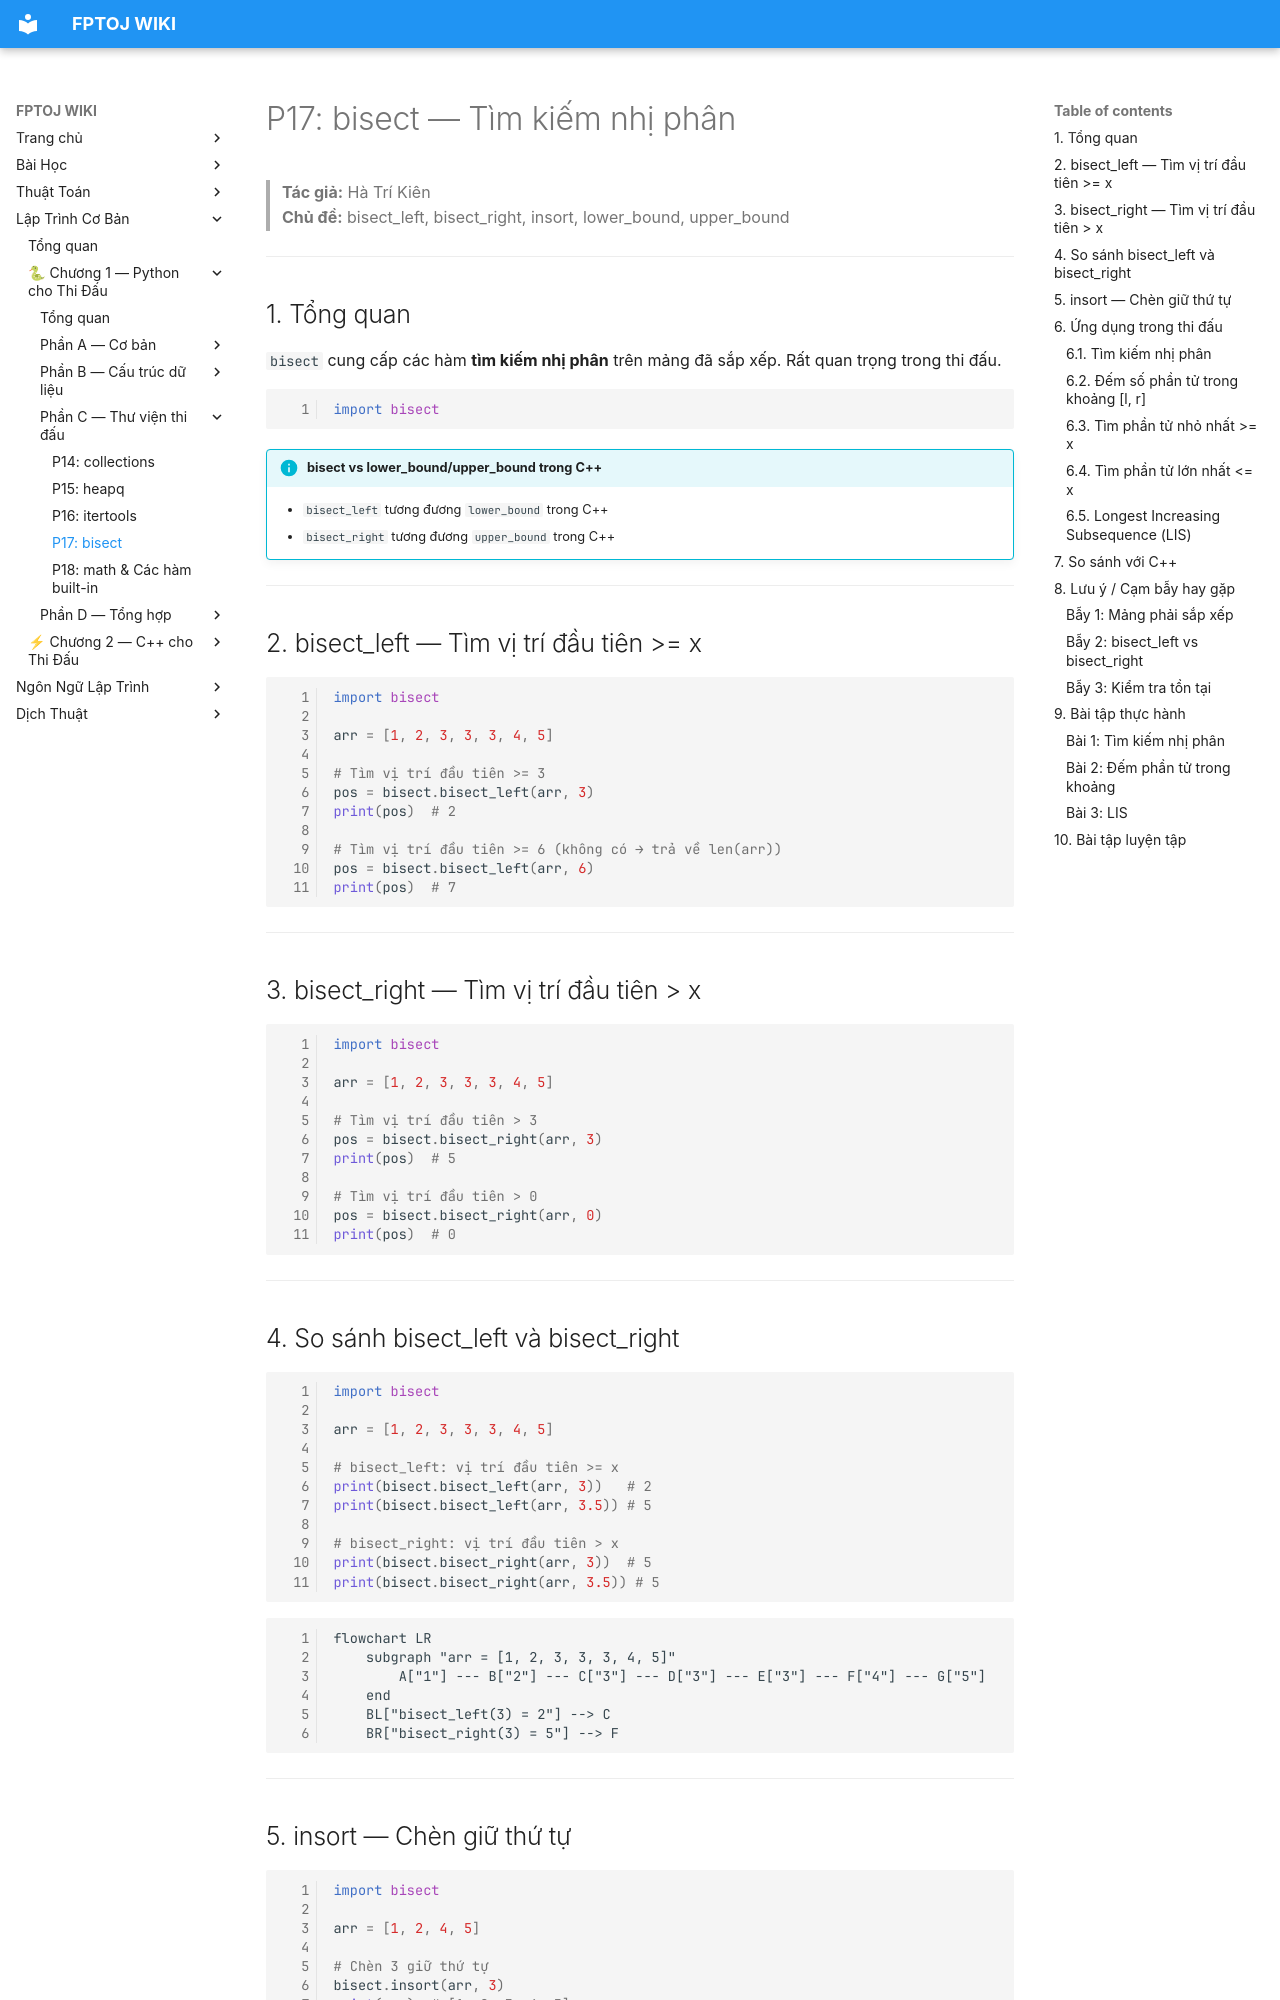

repository: FPTOJ-OJ/fptoj_wiki · page: coding/python/P17-bisect/index.html · generator: mkdocs

# P17: bisect — Tìm kiếm nhị phân

> **Tác giả:** Hà Trí Kiên<br>
> **Chủ đề:** bisect_left, bisect_right, insort, lower_bound, upper_bound

---

## 1. Tổng quan

`bisect` cung cấp các hàm **tìm kiếm nhị phân** trên mảng đã sắp xếp. Rất quan trọng trong thi đấu.

```python
import bisect
```

!!! info "bisect vs lower_bound/upper_bound trong C++"
    - `bisect_left` tương đương `lower_bound` trong C++
    - `bisect_right` tương đương `upper_bound` trong C++

---

## 2. bisect_left — Tìm vị trí đầu tiên >= x

```python
import bisect

arr = [1, 2, 3, 3, 3, 4, 5]

# Tìm vị trí đầu tiên >= 3
pos = bisect.bisect_left(arr, 3)
print(pos)  # 2

# Tìm vị trí đầu tiên >= 6 (không có → trả về len(arr))
pos = bisect.bisect_left(arr, 6)
print(pos)  # 7
```

---

## 3. bisect_right — Tìm vị trí đầu tiên > x

```python
import bisect

arr = [1, 2, 3, 3, 3, 4, 5]

# Tìm vị trí đầu tiên > 3
pos = bisect.bisect_right(arr, 3)
print(pos)  # 5

# Tìm vị trí đầu tiên > 0
pos = bisect.bisect_right(arr, 0)
print(pos)  # 0
```

---

## 4. So sánh bisect_left và bisect_right

```python
import bisect

arr = [1, 2, 3, 3, 3, 4, 5]

# bisect_left: vị trí đầu tiên >= x
print(bisect.bisect_left(arr, 3))   # 2
print(bisect.bisect_left(arr, 3.5)) # 5

# bisect_right: vị trí đầu tiên > x
print(bisect.bisect_right(arr, 3))  # 5
print(bisect.bisect_right(arr, 3.5)) # 5
```

```mermaid
flowchart LR
    subgraph "arr = [1, 2, 3, 3, 3, 4, 5]"
        A["1"] --- B["2"] --- C["3"] --- D["3"] --- E["3"] --- F["4"] --- G["5"]
    end
    BL["bisect_left(3) = 2"] --> C
    BR["bisect_right(3) = 5"] --> F
```

---

## 5. insort — Chèn giữ thứ tự

```python
import bisect

arr = [1, 2, 4, 5]

# Chèn 3 giữ thứ tự
bisect.insort(arr, 3)
print(arr)  # [1, 2, 3, 4, 5]

# insort_left: chèn bên trái (trước các phần tử bằng)
arr = [1, 2, 3, 3, 4]
bisect.insort_left(arr, 3)
print(arr)  # [1, 2, 3, 3, 3, 4]

# insort_right: chèn bên phải (sau các phần tử bằng)
arr = [1, 2, 3, 3, 4]
bisect.insort_right(arr, 3)
print(arr)  # [1, 2, 3, 3, 3, 4]
```

---
